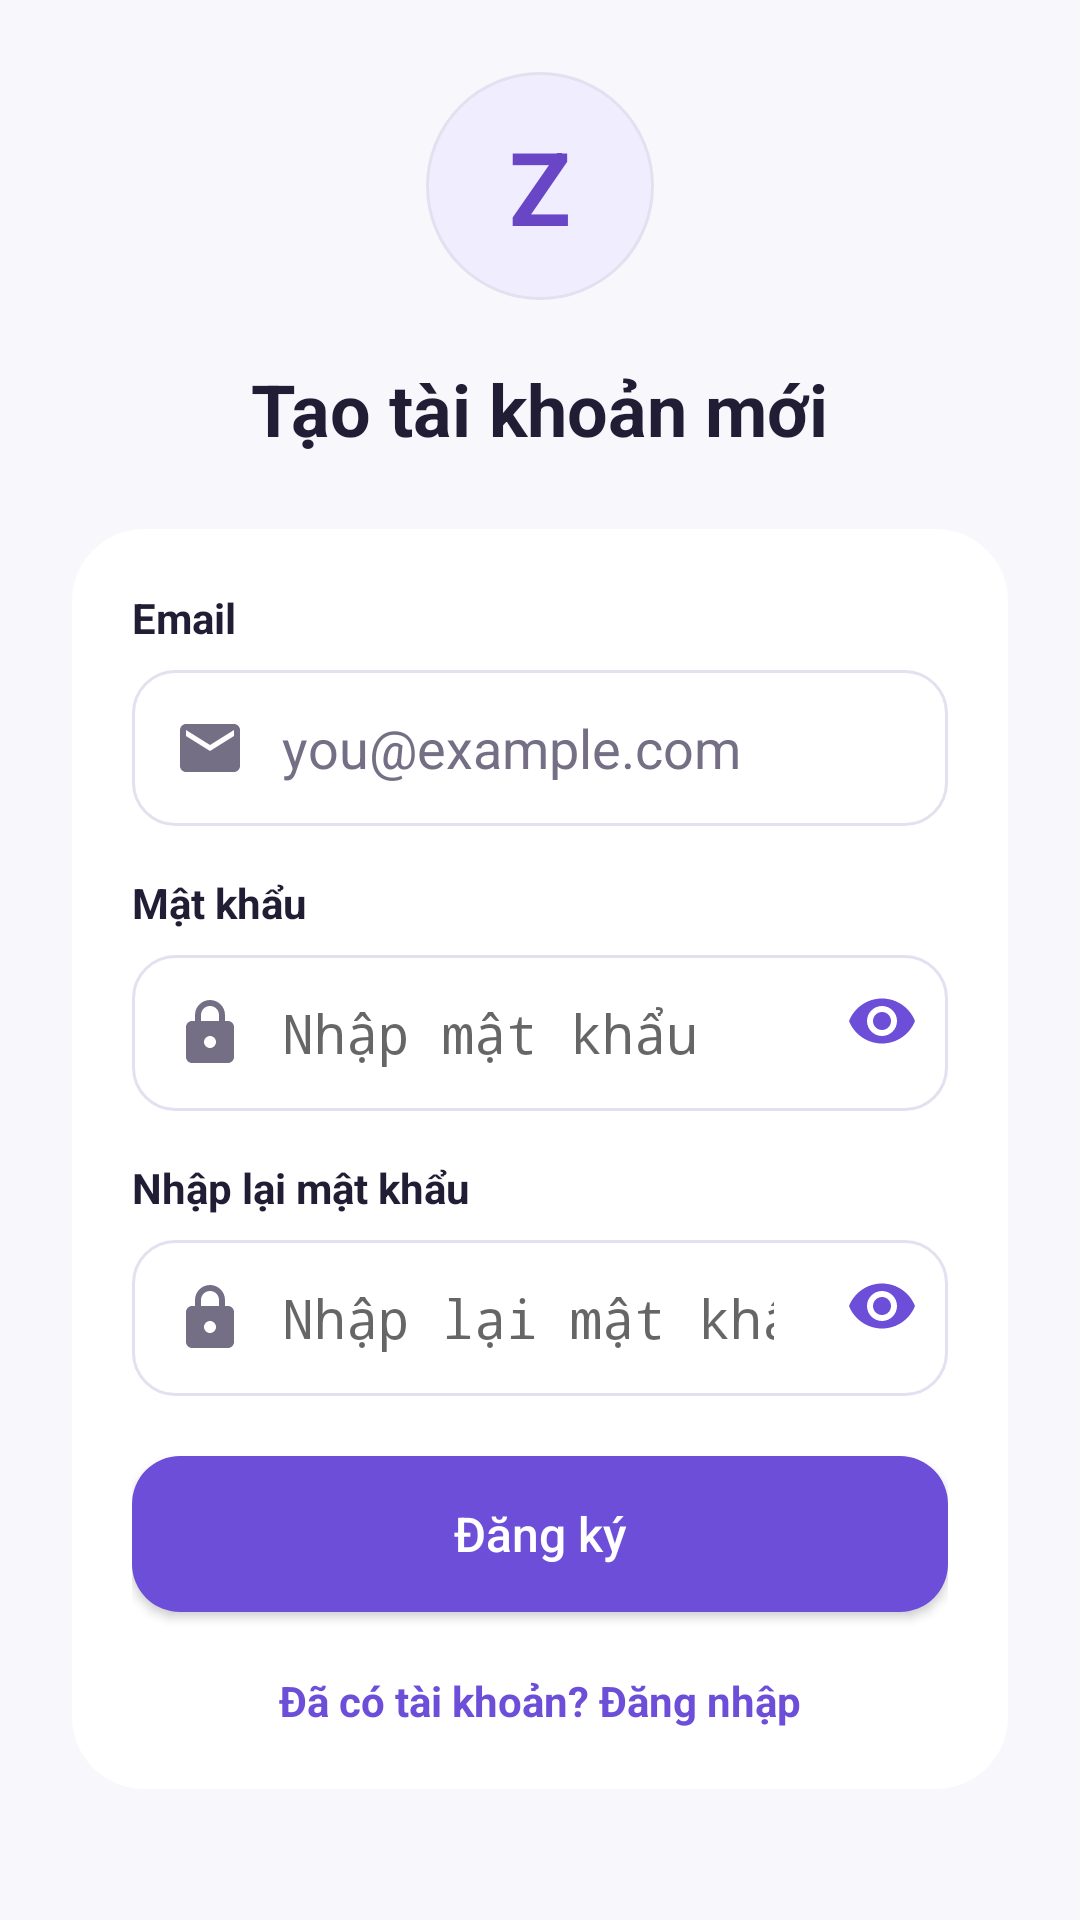

This screen was rendered from an Android layout file. Write that file and the resources it references.
<!-- AndroidManifest.xml: application theme Theme.ZPlanner -->
<!-- res/layout/dangky.xml -->
<?xml version="1.0" encoding="utf-8"?>
<ScrollView xmlns:android="http://schemas.android.com/apk/res/android"
    android:layout_width="match_parent" android:layout_height="match_parent"
    android:background="@color/zp_background" android:fillViewport="true">
    <LinearLayout android:layout_width="match_parent" android:layout_height="wrap_content"
        android:orientation="vertical" android:padding="24dp" android:gravity="center_horizontal">
        <TextView android:layout_width="76dp" android:layout_height="76dp" android:background="@drawable/bg_avatar"
            android:gravity="center" android:text="@string/logo_letter" android:textColor="@color/zp_profile_primary"
            android:textSize="34sp" android:textStyle="bold" />
        <TextView android:layout_width="wrap_content" android:layout_height="wrap_content" android:layout_marginTop="20dp"
            android:text="@string/register_title" android:textColor="@color/zp_text" android:textSize="24sp" android:textStyle="bold" />
        <LinearLayout android:layout_width="match_parent" android:layout_height="wrap_content" android:layout_marginTop="24dp"
            android:background="@drawable/bg_card" android:orientation="vertical" android:padding="20dp">
            <TextView android:layout_width="wrap_content" android:layout_height="wrap_content" android:text="@string/email" android:textColor="@color/zp_text" android:textStyle="bold" />
            <EditText android:id="@+id/edtRegisterEmail" android:layout_width="match_parent" android:layout_height="52dp" android:layout_marginTop="8dp"
                android:autofillHints="emailAddress" android:background="@drawable/bg_input" android:drawableStart="@drawable/ic_email"
                android:drawableTint="@color/zp_muted" android:drawablePadding="12dp" android:hint="@string/email_hint"
                android:inputType="textEmailAddress" android:imeOptions="actionNext" android:paddingStart="14dp" android:paddingEnd="14dp" android:singleLine="true"
                android:textColor="@color/zp_text" android:textColorHint="@color/zp_muted" />
            <TextView android:id="@+id/txtRegisterEmailError" android:layout_width="match_parent" android:layout_height="wrap_content"
                android:textColor="@color/zp_danger" android:textSize="12sp" android:visibility="gone" />
            <TextView android:layout_width="wrap_content" android:layout_height="wrap_content" android:layout_marginTop="16dp" android:text="@string/password" android:textColor="@color/zp_text" android:textStyle="bold" />
            <LinearLayout android:layout_width="match_parent" android:layout_height="52dp" android:layout_marginTop="8dp" android:background="@drawable/bg_input" android:orientation="horizontal">
                <EditText android:id="@+id/edtRegisterPassword" android:layout_width="0dp" android:layout_height="match_parent" android:layout_weight="1"
                    android:autofillHints="password" android:background="@android:color/transparent" android:drawableStart="@drawable/ic_lock" android:drawableTint="@color/zp_muted" android:drawablePadding="12dp"
                    android:hint="@string/password_hint" android:inputType="textPassword" android:imeOptions="actionNext" android:paddingStart="14dp" android:paddingEnd="14dp" android:singleLine="true" android:textColor="@color/zp_text" />
                <ImageButton android:id="@+id/btnToggleRegisterPassword" android:layout_width="44dp" android:layout_height="44dp" android:background="?android:attr/selectableItemBackgroundBorderless" android:contentDescription="@string/show_hide_password" android:src="@drawable/ic_visibility" android:tint="@color/zp_primary" />
            </LinearLayout>
            <TextView android:id="@+id/txtRegisterPasswordError" android:layout_width="match_parent" android:layout_height="wrap_content" android:textColor="@color/zp_danger" android:textSize="12sp" android:visibility="gone" />
            <TextView android:layout_width="wrap_content" android:layout_height="wrap_content" android:layout_marginTop="16dp" android:text="@string/confirm_password" android:textColor="@color/zp_text" android:textStyle="bold" />
            <LinearLayout android:layout_width="match_parent" android:layout_height="52dp" android:layout_marginTop="8dp" android:background="@drawable/bg_input" android:orientation="horizontal">
                <EditText android:id="@+id/edtRegisterConfirmPassword" android:layout_width="0dp" android:layout_height="match_parent" android:layout_weight="1"
                    android:autofillHints="password" android:background="@android:color/transparent" android:drawableStart="@drawable/ic_lock" android:drawableTint="@color/zp_muted" android:drawablePadding="12dp"
                    android:hint="@string/confirm_password" android:inputType="textPassword" android:imeOptions="actionDone" android:paddingStart="14dp" android:paddingEnd="14dp" android:singleLine="true" android:textColor="@color/zp_text" />
                <ImageButton android:id="@+id/btnToggleRegisterConfirmPassword" android:layout_width="44dp" android:layout_height="44dp" android:background="?android:attr/selectableItemBackgroundBorderless" android:contentDescription="@string/show_hide_password" android:src="@drawable/ic_visibility" android:tint="@color/zp_primary" />
            </LinearLayout>
            <TextView android:id="@+id/txtRegisterConfirmError" android:layout_width="match_parent" android:layout_height="wrap_content" android:textColor="@color/zp_danger" android:textSize="12sp" android:visibility="gone" />
            <Button android:id="@+id/btnRegisterSubmit" android:layout_width="match_parent" android:layout_height="52dp" android:layout_marginTop="20dp" android:background="@drawable/bg_primary_button" android:text="@string/register" android:textAllCaps="false" android:textColor="@color/zp_on_primary" android:textSize="16sp" />
            <ProgressBar android:id="@+id/progressRegister" android:layout_width="28dp" android:layout_height="28dp" android:layout_gravity="center" android:layout_marginTop="12dp" android:indeterminateTint="@color/zp_primary" android:visibility="gone" />
            <TextView android:id="@+id/btnBackToLogin" android:layout_width="wrap_content" android:layout_height="wrap_content" android:layout_gravity="center" android:layout_marginTop="20dp" android:clickable="true" android:focusable="true" android:text="@string/back_to_login" android:textColor="@color/zp_primary" android:textStyle="bold" />
        </LinearLayout>
    </LinearLayout>
</ScrollView>
<!-- resources referenced by this layout -->
<resources>
  <color name="zp_background">#F8F7FC</color>
  <color name="zp_danger">#E53935</color>
  <color name="zp_muted">#756F86</color>
  <color name="zp_on_primary">#FFFFFF</color>
  <color name="zp_primary">#6C4ED9</color>
  <color name="zp_profile_primary">#6946C6</color>
  <color name="zp_text">#211D35</color>
  <!-- drawable bg_card (drawable) -->
  <shape xmlns:android="http://schemas.android.com/apk/res/android" android:shape="rectangle"><solid android:color="@color/zp_surface"/><corners android:radius="@dimen/zp_card_radius"/><padding android:left="18dp" android:top="16dp" android:right="18dp" android:bottom="16dp"/></shape>
  <!-- drawable bg_input (drawable) -->
  <selector xmlns:android="http://schemas.android.com/apk/res/android"><item android:state_focused="true"><shape><solid android:color="@color/zp_surface"/><stroke android:width="2dp" android:color="@color/zp_primary"/><corners android:radius="14dp"/></shape></item><item><shape><solid android:color="@color/zp_surface"/><stroke android:width="1dp" android:color="@color/zp_border"/><corners android:radius="14dp"/></shape></item></selector>
  <!-- drawable bg_primary_button (drawable) -->
  <selector xmlns:android="http://schemas.android.com/apk/res/android"><item android:state_enabled="false"><shape><solid android:color="@color/zp_disabled"/><corners android:radius="16dp"/></shape></item><item android:state_pressed="true"><shape><solid android:color="@color/zp_primary_dark"/><corners android:radius="16dp"/></shape></item><item><shape><solid android:color="@color/zp_primary_fill"/><corners android:radius="16dp"/></shape></item></selector>
  <!-- drawable ic_email (drawable) -->
  <vector xmlns:android="http://schemas.android.com/apk/res/android" android:width="24dp" android:height="24dp" android:viewportWidth="24" android:viewportHeight="24"><path android:fillColor="#FF756F86" android:pathData="M20,4H4c-1.1,0 -1.99,0.9 -1.99,2L2,18c0,1.1 0.9,2 2,2h16c1.1,0 2,-0.9 2,-2V6c0,-1.1 -0.9,-2 -2,-2zM20,8l-8,5 -8,-5V6l8,5 8,-5v2z"/></vector>
  <!-- drawable ic_lock (drawable) -->
  <vector xmlns:android="http://schemas.android.com/apk/res/android" android:width="24dp" android:height="24dp" android:viewportWidth="24" android:viewportHeight="24"><path android:fillColor="#FF756F86" android:pathData="M18,8h-1V6c0,-2.76 -2.24,-5 -5,-5S7,3.24 7,6v2H6c-1.1,0 -2,0.9 -2,2v10c0,1.1 0.9,2 2,2h12c1.1,0 2,-0.9 2,-2V10c0,-1.1 -0.9,-2 -2,-2zM12,17c-1.1,0 -2,-0.9 -2,-2s0.9,-2 2,-2 2,0.9 2,2 -0.9,2 -2,2zM9,8V6c0,-1.66 1.34,-3 3,-3s3,1.34 3,3v2H9z"/></vector>
  <!-- drawable ic_visibility (drawable) -->
  <vector xmlns:android="http://schemas.android.com/apk/res/android" android:width="24dp" android:height="24dp" android:viewportWidth="24" android:viewportHeight="24"><path android:fillColor="#FF756F86" android:pathData="M12,4.5C7,4.5 2.73,7.61 1,12c1.73,4.39 6,7.5 11,7.5s9.27,-3.11 11,-7.5C21.27,7.61 17,4.5 12,4.5zM12,17c-2.76,0 -5,-2.24 -5,-5s2.24,-5 5,-5 5,2.24 5,5 -2.24,5 -5,5zM12,9c-1.66,0 -3,1.34 -3,3s1.34,3 3,3 3,-1.34 3,-3 -1.34,-3 -3,-3z"/></vector>
  <string name="back_to_login">Đã có tài khoản? Đăng nhập</string>
  <string name="confirm_password">Nhập lại mật khẩu</string>
  <string name="email">Email</string>
  <string name="email_hint">you@example.com</string>
  <string name="logo_letter">Z</string>
  <string name="password">Mật khẩu</string>
  <string name="password_hint">Nhập mật khẩu</string>
  <string name="register">Đăng ký</string>
  <string name="register_title">Tạo tài khoản mới</string>
  <string name="show_hide_password">Hiện hoặc ẩn mật khẩu</string>
  <style name="Theme.ZPlanner" parent="android:style/Theme.Material.Light.NoActionBar">
          
      </style>
  <color name="zp_surface_alt">#F0EDFF</color>
  <color name="zp_border">#E5E0F0</color>
  <color name="zp_surface">#FFFFFF</color>
  <dimen name="zp_card_radius">24dp</dimen>
  <color name="zp_disabled">#B9B2D0</color>
  <color name="zp_primary_dark">#4E35A8</color>
  <color name="zp_primary_fill">#6C4ED9</color>
</resources>
